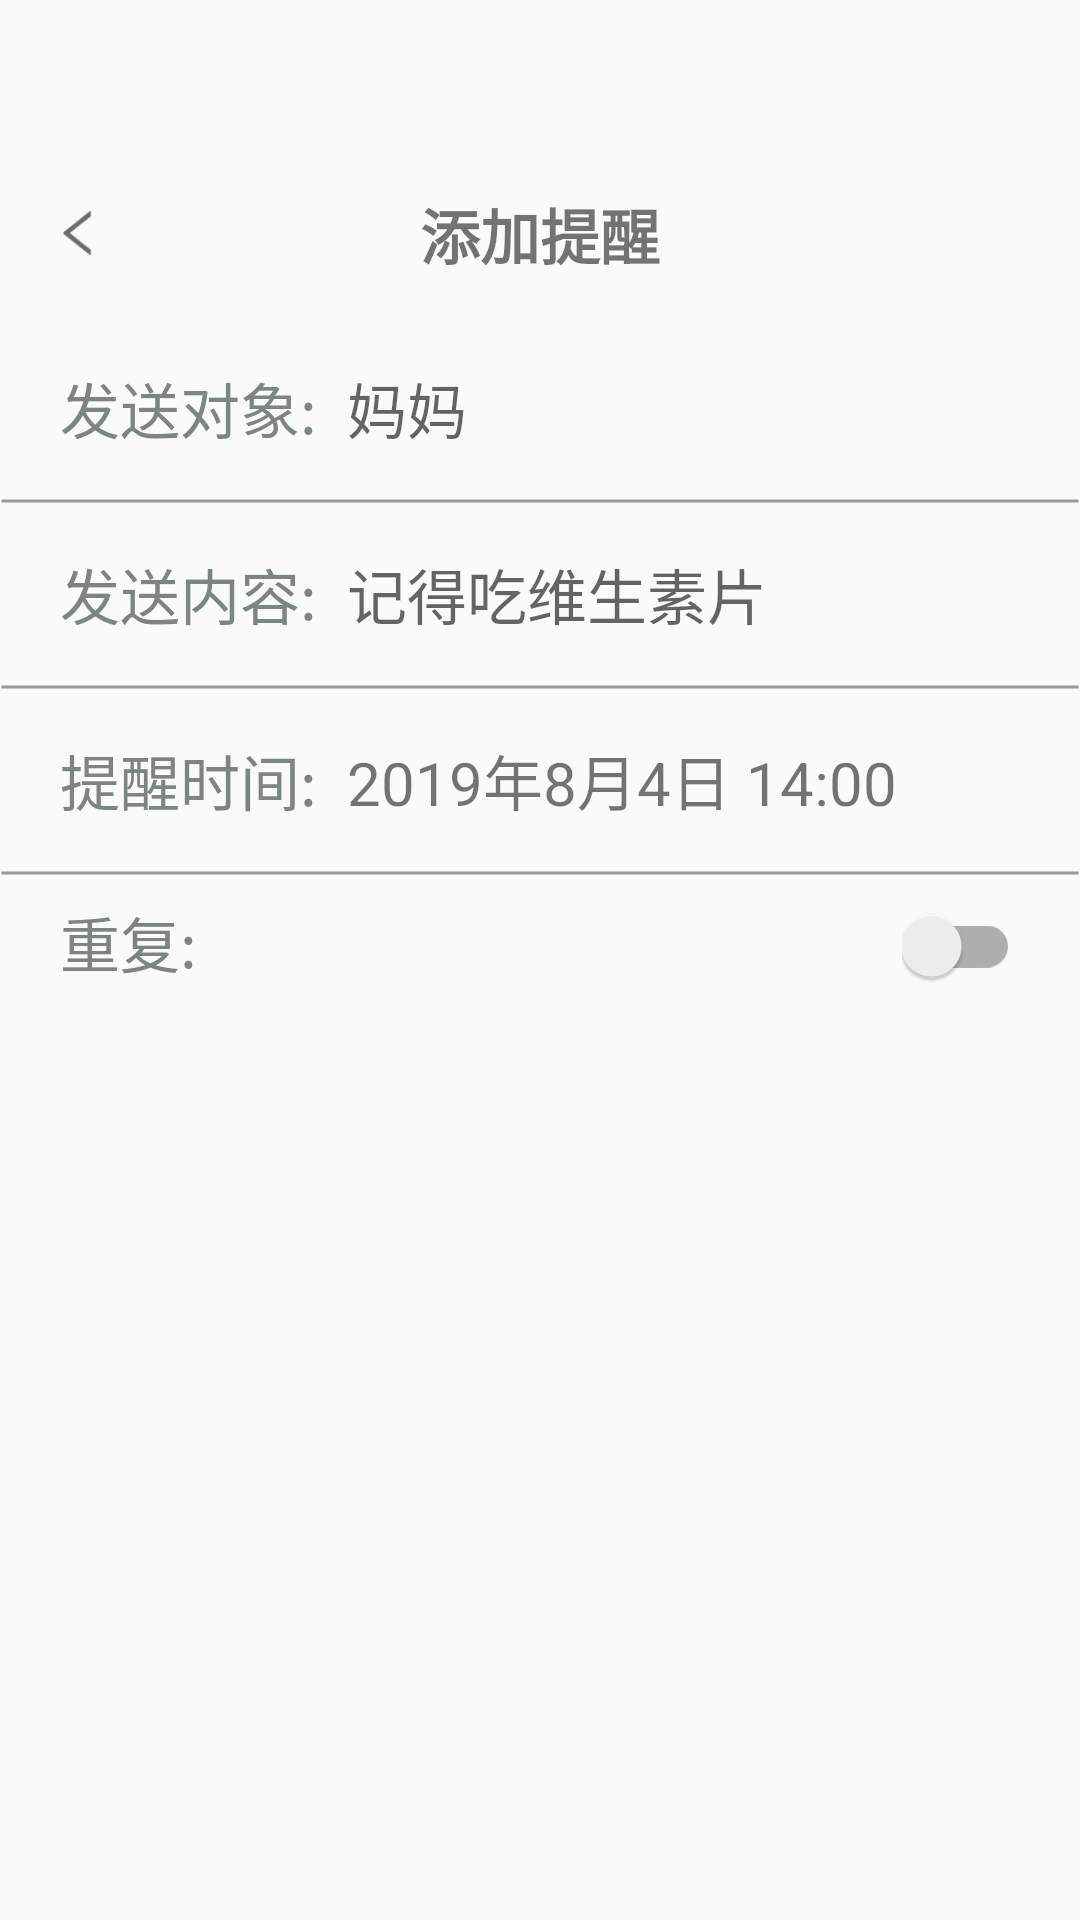

Here is an Android app screen rendered from its layout file. Give the layout XML and the strings, colors and styles it references.
<!-- AndroidManifest.xml: application theme AppTheme -->
<!-- res/layout/activity_remind_add.xml -->
<?xml version="1.0" encoding="utf-8"?>
<LinearLayout xmlns:android="http://schemas.android.com/apk/res/android"
    xmlns:tools="http://schemas.android.com/tools"
    android:layout_width="match_parent"
    android:layout_height="match_parent"
    android:orientation="vertical"
    android:paddingTop="50dp"
    tools:context=".RemindAddActivity">

    <androidx.appcompat.widget.Toolbar
        android:layout_width="match_parent"
        android:layout_height="wrap_content">

        <ImageView
            android:id="@+id/remind_back_button"
            android:layout_width="20dp"
            android:layout_height="32dp"
            android:padding="5dp"
            android:src="@mipmap/left" />

        <TextView
            android:layout_width="wrap_content"
            android:layout_height="wrap_content"
            android:layout_gravity="center"
            android:text="添加提醒"
            android:textSize="20sp"
            android:textStyle="bold" />
    </androidx.appcompat.widget.Toolbar>

    <RelativeLayout
        android:layout_width="match_parent"
        android:layout_height="60dp">

        <TextView
            android:id="@+id/send_to"
            android:layout_width="wrap_content"
            android:layout_height="wrap_content"
            android:layout_centerVertical="true"
            android:layout_marginStart="20dp"
            android:text="发送对象:"
            android:textColor="#7d8582"
            android:textSize="20sp" />

        <androidx.appcompat.widget.AppCompatEditText
            android:id="@+id/send_to_edit_text"
            android:layout_width="match_parent"
            android:layout_height="48dp"
            android:layout_centerVertical="true"
            android:layout_marginStart="10dp"
            android:layout_toEndOf="@id/send_to"
            android:background="@null"
            android:hint="妈妈"
            android:textSize="20sp" />

    </RelativeLayout>

    <View
        android:layout_width="match_parent"
        android:layout_height="2dp"
        android:background="@drawable/dash_line" />

    <RelativeLayout
        android:layout_width="match_parent"
        android:layout_height="60dp">

        <TextView
            android:id="@+id/send_content"
            android:layout_width="wrap_content"
            android:layout_height="wrap_content"
            android:layout_centerVertical="true"
            android:layout_marginStart="20dp"
            android:text="发送内容:"
            android:textColor="#7d8582"
            android:textSize="20sp" />

        <androidx.appcompat.widget.AppCompatEditText
            android:id="@+id/send_content_edit_text"
            android:layout_width="match_parent"
            android:layout_height="48dp"
            android:layout_centerVertical="true"
            android:layout_marginStart="10dp"
            android:layout_toEndOf="@id/send_content"
            android:background="@null"
            android:hint="记得吃维生素片"
            android:textSize="20sp" />

    </RelativeLayout>

    <View
        android:layout_width="match_parent"
        android:layout_height="2dp"
        android:background="@drawable/dash_line" />

    <RelativeLayout
        android:layout_width="match_parent"
        android:layout_height="60dp">

        <TextView
            android:id="@+id/remind_time"
            android:layout_width="wrap_content"
            android:layout_height="wrap_content"
            android:layout_centerVertical="true"
            android:layout_marginStart="20dp"
            android:text="提醒时间:"
            android:textColor="#7d8582"
            android:textSize="20sp" />

        <TextView
            android:id="@+id/remind_time_text"
            android:layout_width="match_parent"
            android:layout_height="wrap_content"
            android:layout_centerVertical="true"
            android:layout_marginStart="10dp"
            android:layout_toEndOf="@id/remind_time"
            android:text="2019年8月4日 14:00"
            android:background="@null"
            android:textSize="20sp"
            tools:text="2019年8月4日 14:00" />

    </RelativeLayout>

    <View
        android:layout_width="match_parent"
        android:layout_height="2dp"
        android:background="@drawable/dash_line" />

    <RelativeLayout
        android:layout_width="match_parent"
        android:layout_height="wrap_content">

        <TextView
            android:id="@+id/repeat"
            android:layout_width="wrap_content"
            android:layout_height="wrap_content"
            android:layout_centerVertical="true"
            android:layout_marginStart="20dp"
            android:layout_marginTop="15dp"
            android:text="重复:"
            android:textColor="#7d8582"
            android:textSize="20sp" />

        <androidx.appcompat.widget.SwitchCompat
            android:id="@+id/repeat_switch"
            android:layout_width="wrap_content"
            android:layout_height="wrap_content"
            android:layout_alignParentEnd="true"
            android:layout_marginTop="10dp"
            android:layout_marginEnd="20dp" />
    </RelativeLayout>

    <LinearLayout
        android:id="@+id/repeat_select"
        android:layout_width="match_parent"
        android:layout_height="wrap_content"
        android:visibility="gone"
        android:layout_marginStart="20dp"
        android:layout_marginEnd="20dp"
        android:orientation="vertical">

        <TextView
            android:id="@+id/every_day"
            android:layout_width="match_parent"
            android:layout_height="wrap_content"
            android:paddingTop="10dp"
            android:paddingBottom="10dp"
            android:text="每天"
            android:textColor="@color/colorAccent"
            android:textStyle="bold"
            android:textSize="20sp" />

        <View
            android:layout_width="match_parent"
            android:layout_height="2dp"
            android:background="@drawable/dash_line" />

        <TextView
            android:id="@+id/every_week"
            android:layout_width="match_parent"
            android:layout_height="wrap_content"
            android:paddingTop="10dp"
            android:paddingBottom="10dp"
            android:text="每周"
            android:textSize="20sp" />

        <View
            android:layout_width="match_parent"
            android:layout_height="2dp"
            android:background="@drawable/dash_line" />

        <TextView
            android:id="@+id/every_two_week"
            android:layout_width="match_parent"
            android:layout_height="wrap_content"
            android:paddingTop="10dp"
            android:paddingBottom="10dp"
            android:text="每两周"
            android:textSize="20sp" />

        <View
            android:layout_width="match_parent"
            android:layout_height="2dp"
            android:background="@drawable/dash_line" />

        <TextView
            android:id="@+id/every_month"
            android:layout_width="match_parent"
            android:layout_height="wrap_content"
            android:paddingTop="10dp"
            android:paddingBottom="10dp"
            android:text="每月"
            android:textSize="20sp" />

        <View
            android:layout_width="match_parent"
            android:layout_height="2dp"
            android:background="@drawable/dash_line" />

        <TextView
            android:id="@+id/every_year"
            android:layout_width="match_parent"
            android:layout_height="wrap_content"
            android:paddingTop="10dp"
            android:paddingBottom="10dp"
            android:text="每年"
            android:textSize="20sp" />

    </LinearLayout>

    <RelativeLayout
        android:layout_width="match_parent"
        android:layout_height="match_parent">
    <Button
        android:id="@+id/ensure_add_remind_button"
        android:layout_width="match_parent"
        android:layout_height="45dp"
        android:layout_marginStart="30dp"
        android:layout_marginEnd="30dp"
        android:layout_alignParentBottom="true"
        android:layout_marginBottom="40dp"
        android:textStyle="bold"
        android:textColor="@color/white"
        android:textSize="20sp"
        android:background="@drawable/purple_round_rect"
        android:text="确定"/>
    </RelativeLayout>

</LinearLayout>
<!-- resources referenced by this layout -->
<resources>
  <color name="colorAccent">#9D7CF4</color>
  <color name="white">#fafafa</color>
  <!-- drawable dash_line (drawable) -->
  <?xml version="1.0" encoding="utf-8"?>
  <shape xmlns:android="http://schemas.android.com/apk/res/android"
      android:shape="line">
      <size android:height="1.8dp" />
      <stroke
          android:width="3px"
          android:color="#989C9B" />
  </shape>
  <!-- mipmap left: png bitmap (mipmap-xxhdpi, 2371 bytes) -->
  <style name="AppTheme" parent="Theme.AppCompat.Light.NoActionBar">
          
          <item name="colorPrimary">@color/colorPrimary</item>
          <item name="colorPrimaryDark">@color/colorPrimaryDark</item>
          <item name="colorAccent">@color/colorAccent</item>
      </style>
  <color name="colorPrimary">#9D7CF4</color>
  <color name="colorPrimaryDark">#9D7CF4</color>
</resources>
